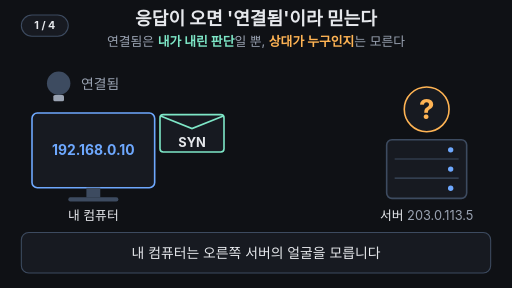
t = 0.00 s
t = 1.68 s: frame unchanged from t = 0.00 s, image omitted
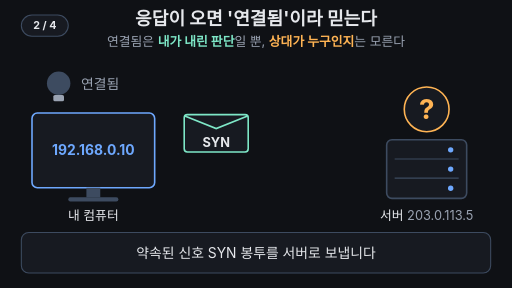
t = 3.36 s
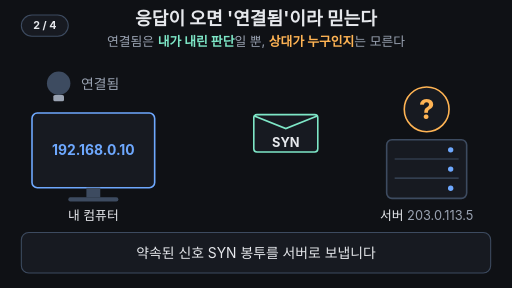
t = 4.97 s
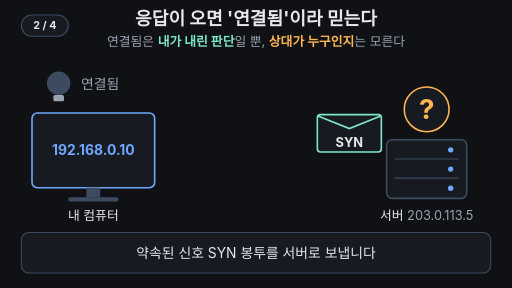
t = 6.72 s
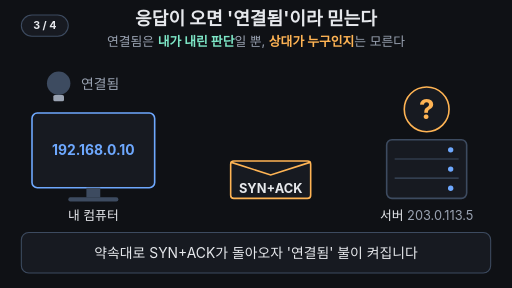
t = 8.40 s

The animated SVG that drew these frames (rendered in a browser with its animation timeline set to each time). Animation: 18 SMIL elements (animate=16,animateTransform=2); frames cover the first 8.40 s, repeats indefinitely.

<svg xmlns="http://www.w3.org/2000/svg" viewBox="0 0 960 540" width="960" height="540" font-family="-apple-system,'Apple SD Gothic Neo','Segoe UI',sans-serif">
<rect width="960" height="540" fill="#0f1115"/>
<text x="480" y="46" font-size="34" font-weight="700" fill="#e6e8ec" text-anchor="middle">응답이 오면 '연결됨'이라 믿는다</text>
<text x="480" y="86" font-size="24" fill="#9aa3b2" text-anchor="middle">연결됨은 <tspan fill="#7ee7c7" font-weight="700">내가 내린 판단</tspan>일 뿐, <tspan fill="#ffb454" font-weight="700">상대가 누구인지</tspan>는 모른다</text>

<!-- 연결됨 전구 -->
<circle cx="110" cy="156" r="32" fill="#7ee7c7" opacity="0"><animate attributeName="opacity" values="0;0;0.25;0.25;0;0" keyTimes="0;0.7;0.72;0.95;0.98;1" dur="14s" repeatCount="indefinite"/></circle>
<circle cx="110" cy="156" r="22" fill="#3d4b60"/>
<circle cx="110" cy="156" r="22" fill="#7ee7c7" opacity="0"><animate attributeName="opacity" values="0;0;1;1;0;0" keyTimes="0;0.7;0.72;0.95;0.98;1" dur="14s" repeatCount="indefinite"/></circle>
<rect x="100" y="178" width="20" height="12" rx="3" fill="#9aa3b2"/>
<text x="152" y="167" font-size="26" fill="#9aa3b2">연결됨</text>
<text x="152" y="167" font-size="26" font-weight="700" fill="#7ee7c7" opacity="0">연결됨<animate attributeName="opacity" values="0;0;1;1;0;0" keyTimes="0;0.7;0.72;0.95;0.98;1" dur="14s" repeatCount="indefinite"/></text>

<!-- 말풍선: 내가 내린 판단 -->
<g opacity="0"><animate attributeName="opacity" values="0;0;1;1;0;0" keyTimes="0;0.77;0.8;0.95;0.98;1" dur="14s" repeatCount="indefinite"/>
<rect x="252" y="128" width="210" height="56" rx="14" fill="#171a21" stroke="#7ee7c7" stroke-width="3"/>
<polygon points="253,146 234,158 253,166" fill="#7ee7c7"/>
<text x="357" y="165" font-size="26" font-weight="700" fill="#e6e8ec" text-anchor="middle">내가 내린 판단</text>
</g>

<!-- 내 컴퓨터 -->
<rect x="60" y="212" width="230" height="140" rx="10" fill="#171a21" stroke="#6ea8fe" stroke-width="3"/>
<text x="175" y="291" font-size="26" font-weight="700" fill="#6ea8fe" text-anchor="middle">192.168.0.10</text>
<rect x="162" y="352" width="26" height="18" fill="#3d4b60"/>
<rect x="128" y="370" width="94" height="8" rx="4" fill="#3d4b60"/>
<text x="175" y="412" font-size="24" fill="#e6e8ec" text-anchor="middle">내 컴퓨터</text>

<!-- 서버: 얼굴은 물음표 -->
<text x="800" y="140" font-size="24" font-weight="700" fill="#ffb454" text-anchor="middle" opacity="0">누구인지는 아직 모름<animate attributeName="opacity" values="0;0;1;1;0;0" keyTimes="0;0.77;0.8;0.95;0.98;1" dur="14s" repeatCount="indefinite"/></text>
<circle cx="800" cy="205" r="42" fill="#171a21" stroke="#ffb454" stroke-width="3"/>
<text x="800" y="223" font-size="52" font-weight="700" fill="#ffb454" text-anchor="middle">?<animate attributeName="opacity" values="1;1;0.2;1;0.2;1;0.2;1;1" keyTimes="0;0.8;0.83;0.86;0.89;0.92;0.94;0.96;1" dur="14s" repeatCount="indefinite"/></text>
<rect x="725" y="262" width="150" height="110" rx="10" fill="#171a21" stroke="#3d4b60" stroke-width="3"/>
<line x1="740" y1="298" x2="860" y2="298" stroke="#3d4b60" stroke-width="2"/>
<line x1="740" y1="334" x2="860" y2="334" stroke="#3d4b60" stroke-width="2"/>
<circle cx="845" cy="281" r="5" fill="#6ea8fe"/>
<circle cx="845" cy="317" r="5" fill="#6ea8fe"/>
<circle cx="845" cy="353" r="5" fill="#6ea8fe"/>
<text x="800" y="412" font-size="24" fill="#e6e8ec" text-anchor="middle">서버 <tspan fill="#9aa3b2">203.0.113.5</tspan></text>

<!-- SYN 봉투 -->
<g opacity="1"><animate attributeName="opacity" values="1;1;0;0;1" keyTimes="0;0.48;0.5;0.95;1" dur="14s" repeatCount="indefinite"/><animateTransform attributeName="transform" type="translate" values="0 0;0 0;295 0;295 0;0 0;0 0" keyTimes="0;0.2;0.46;0.5;0.51;1" dur="14s" repeatCount="indefinite"/>
<rect x="300" y="215" width="120" height="70" rx="6" fill="#171a21" stroke="#7ee7c7" stroke-width="3"/>
<polyline points="300,217 360,241 420,217" fill="none" stroke="#7ee7c7" stroke-width="3"/>
<text x="360" y="275" font-size="24" font-weight="700" fill="#e6e8ec" text-anchor="middle">SYN</text>
</g>

<!-- SYN+ACK 봉투 -->
<g opacity="0"><animate attributeName="opacity" values="0;0;1;1;0;0" keyTimes="0;0.48;0.5;0.7;0.73;1" dur="14s" repeatCount="indefinite"/><animateTransform attributeName="transform" type="translate" values="0 0;0 0;-265 0;-265 0;0 0;0 0" keyTimes="0;0.5;0.7;0.73;0.74;1" dur="14s" repeatCount="indefinite"/>
<rect x="565" y="302" width="150" height="70" rx="6" fill="#171a21" stroke="#ffb454" stroke-width="3"/>
<polyline points="565,304 640,328 715,304" fill="none" stroke="#ffb454" stroke-width="3"/>
<text x="640" y="362" font-size="24" font-weight="700" fill="#e6e8ec" text-anchor="middle">SYN+ACK</text>
</g>

<!-- 자막 바 -->
<rect x="40" y="436" width="880" height="76" rx="14" fill="#171a21" stroke="#3d4b60" stroke-width="2"/>
<text x="480" y="484" font-size="26" fill="#e6e8ec" text-anchor="middle" opacity="1">내 컴퓨터는 오른쪽 서버의 얼굴을 모릅니다<animate attributeName="opacity" values="1;1;0;0;1" keyTimes="0;0.18;0.2;0.97;1" dur="14s" repeatCount="indefinite"/></text>
<text x="480" y="484" font-size="26" fill="#e6e8ec" text-anchor="middle" opacity="0">약속된 신호 SYN 봉투를 서버로 보냅니다<animate attributeName="opacity" values="0;0;1;1;0;0" keyTimes="0;0.2;0.22;0.48;0.5;1" dur="14s" repeatCount="indefinite"/></text>
<text x="480" y="484" font-size="26" fill="#e6e8ec" text-anchor="middle" opacity="0">약속대로 SYN+ACK가 돌아오자 '연결됨' 불이 켜집니다<animate attributeName="opacity" values="0;0;1;1;0;0" keyTimes="0;0.5;0.52;0.76;0.78;1" dur="14s" repeatCount="indefinite"/></text>
<text x="480" y="484" font-size="26" font-weight="700" fill="#7ee7c7" text-anchor="middle" opacity="0">연결됨은 내 판단일 뿐, 상대가 누구인지는 알려 주지 않습니다<animate attributeName="opacity" values="0;0;1;1;0;0" keyTimes="0;0.78;0.8;0.95;0.97;1" dur="14s" repeatCount="indefinite"/></text>
<g aria-label="재생 단계"><rect x="40" y="28" width="88" height="40" rx="20" fill="#171a21" stroke="#3d4b60" stroke-width="2"/><text x="84" y="55" text-anchor="middle" font-size="20" font-weight="700" fill="#e6e8ec" opacity="1">1 / 4<animate attributeName="opacity" values="1;1;0;0" keyTimes="0;0.2;0.21;1" calcMode="discrete" dur="14s" repeatCount="indefinite"/></text><text x="84" y="55" text-anchor="middle" font-size="20" font-weight="700" fill="#e6e8ec" opacity="0">2 / 4<animate attributeName="opacity" values="0;0;1;1;0;0" keyTimes="0;0.2;0.21;0.5;0.51;1" calcMode="discrete" dur="14s" repeatCount="indefinite"/></text><text x="84" y="55" text-anchor="middle" font-size="20" font-weight="700" fill="#e6e8ec" opacity="0">3 / 4<animate attributeName="opacity" values="0;0;1;1;0;0" keyTimes="0;0.5;0.51;0.78;0.79;1" calcMode="discrete" dur="14s" repeatCount="indefinite"/></text><text x="84" y="55" text-anchor="middle" font-size="20" font-weight="700" fill="#e6e8ec" opacity="0">4 / 4<animate attributeName="opacity" values="0;0;1;1" keyTimes="0;0.78;0.79;1" calcMode="discrete" dur="14s" repeatCount="indefinite"/></text></g>
</svg>
